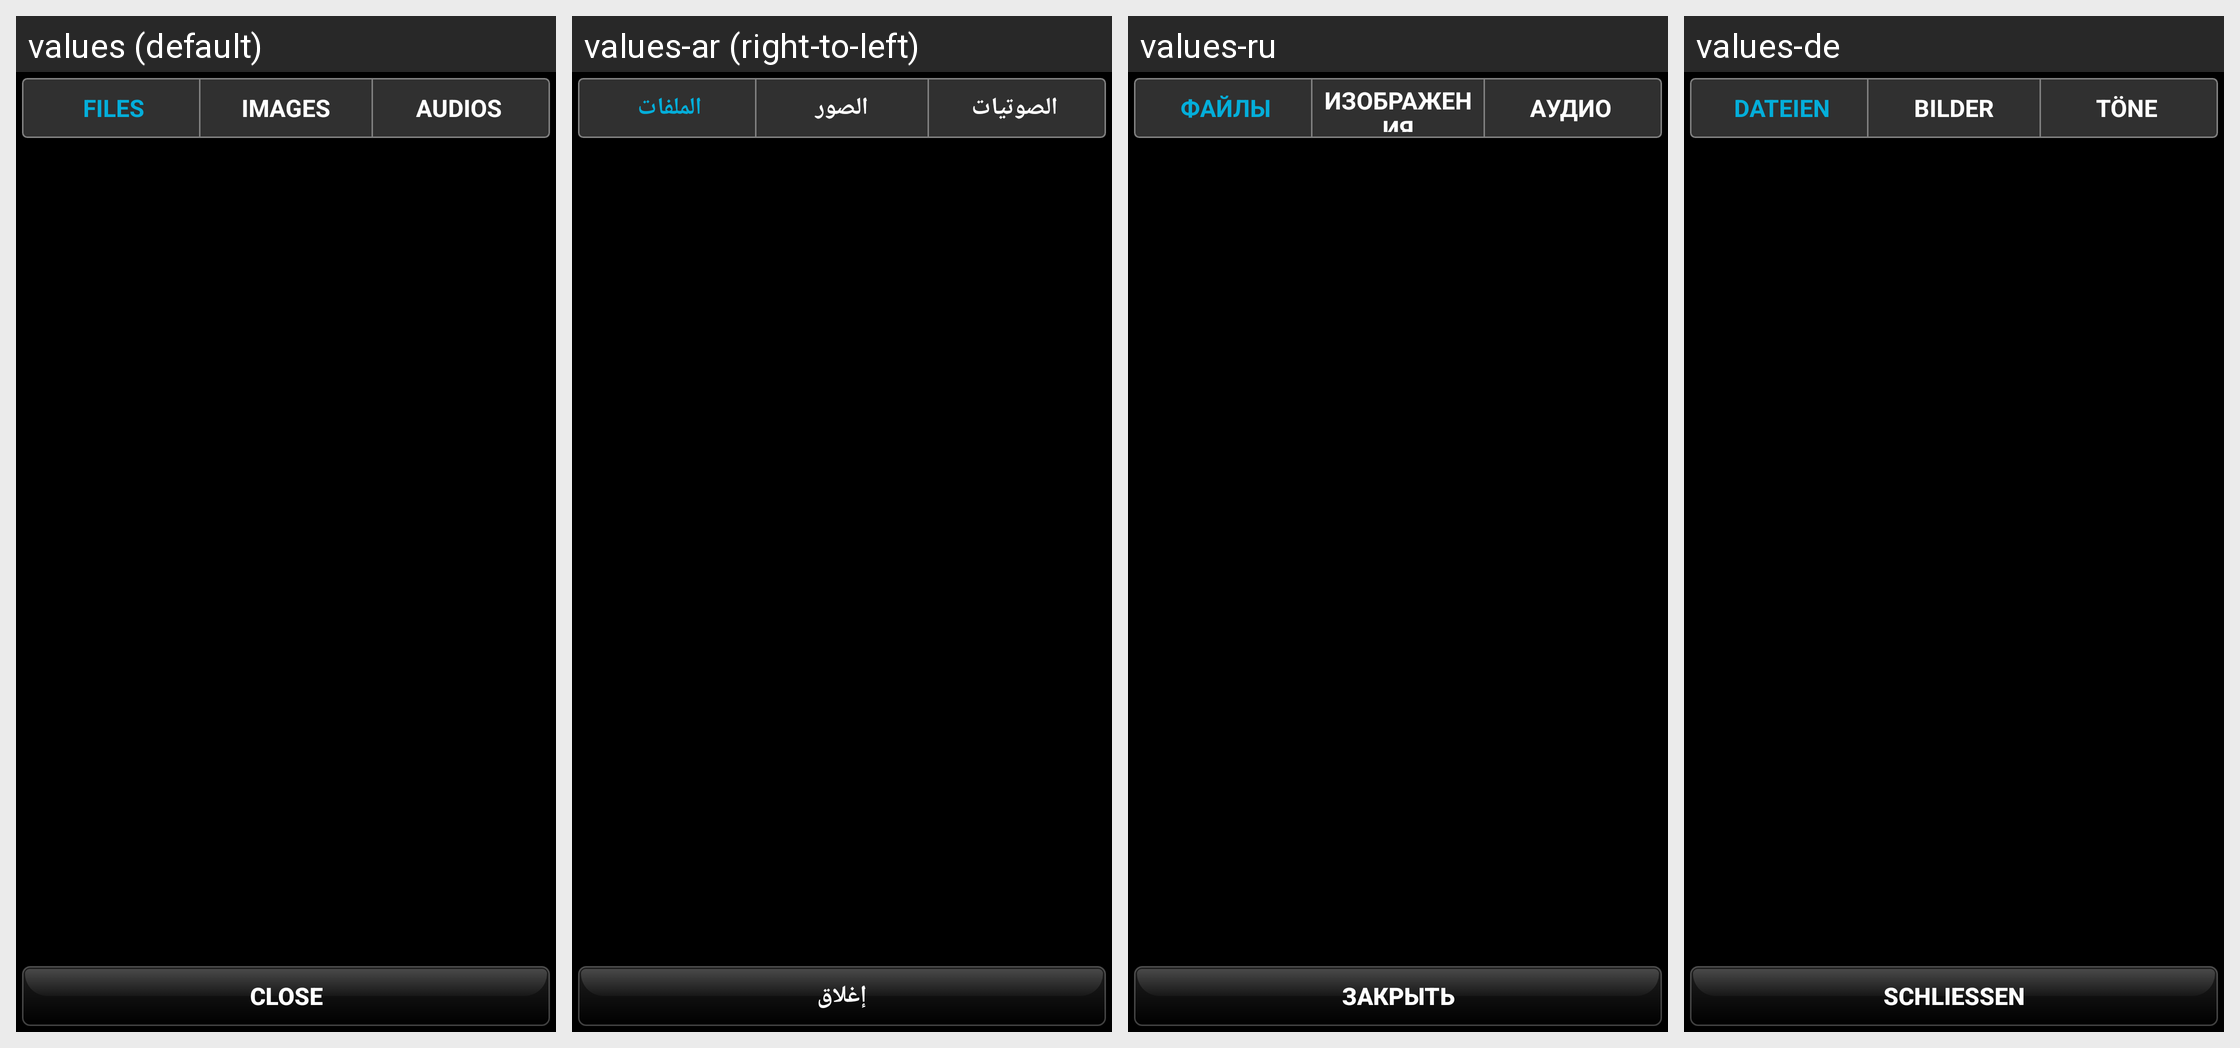

The same Android screen rendered under several of its app's locales, left to right. List the strings drawn on it with the default value and each locale's translation.
Android screen res/layout/activity_simpleedit_dark_ru.xml rendered under 4 locales, left to right: values (default), values-ar (right-to-left), values-ru, values-de. Device: Nexus 5 (rendered at 1080×1920; each locale shown at half size, 540×960, under a caption strip naming it); theme AppTheme.
Other locales in the repository, not shown: values-be, values-cs, values-es, values-eu, values-fa, values-fr, values-hu, values-it, values-iw, values-ja, values-ka, values-ko, values-nb, values-nl, values-pl, values-pt, values-pt-rBR, values-pt-rPT, values-ro, values-sk, values-sr, values-sv, values-tr, values-uk, values-vi, values-zh, values-zh-rCN, values-zh-rTW.
Strings drawn on this screen, with the default value and each locale's value (text and hints the layout hard-codes, and strings that could not be matched under every locale, appear in the picture but are not listed):

files_capital
  values: FILES
  values-ar: الملفات
  values-ru: ФАЙЛЫ
  values-de: DATEIEN

images_capital
  values: IMAGES
  values-ar: الصور
  values-ru: ИЗОБРАЖЕНИЯ
  values-de: BILDER

audios_captical
  values: AUDIOS
  values-ar: الصوتيات
  values-ru: АУДИО
  values-de: TÖNE

close
  values: Close
  values-ar: إغلاق
  values-ru: Закрыть
  values-de: Schließen
